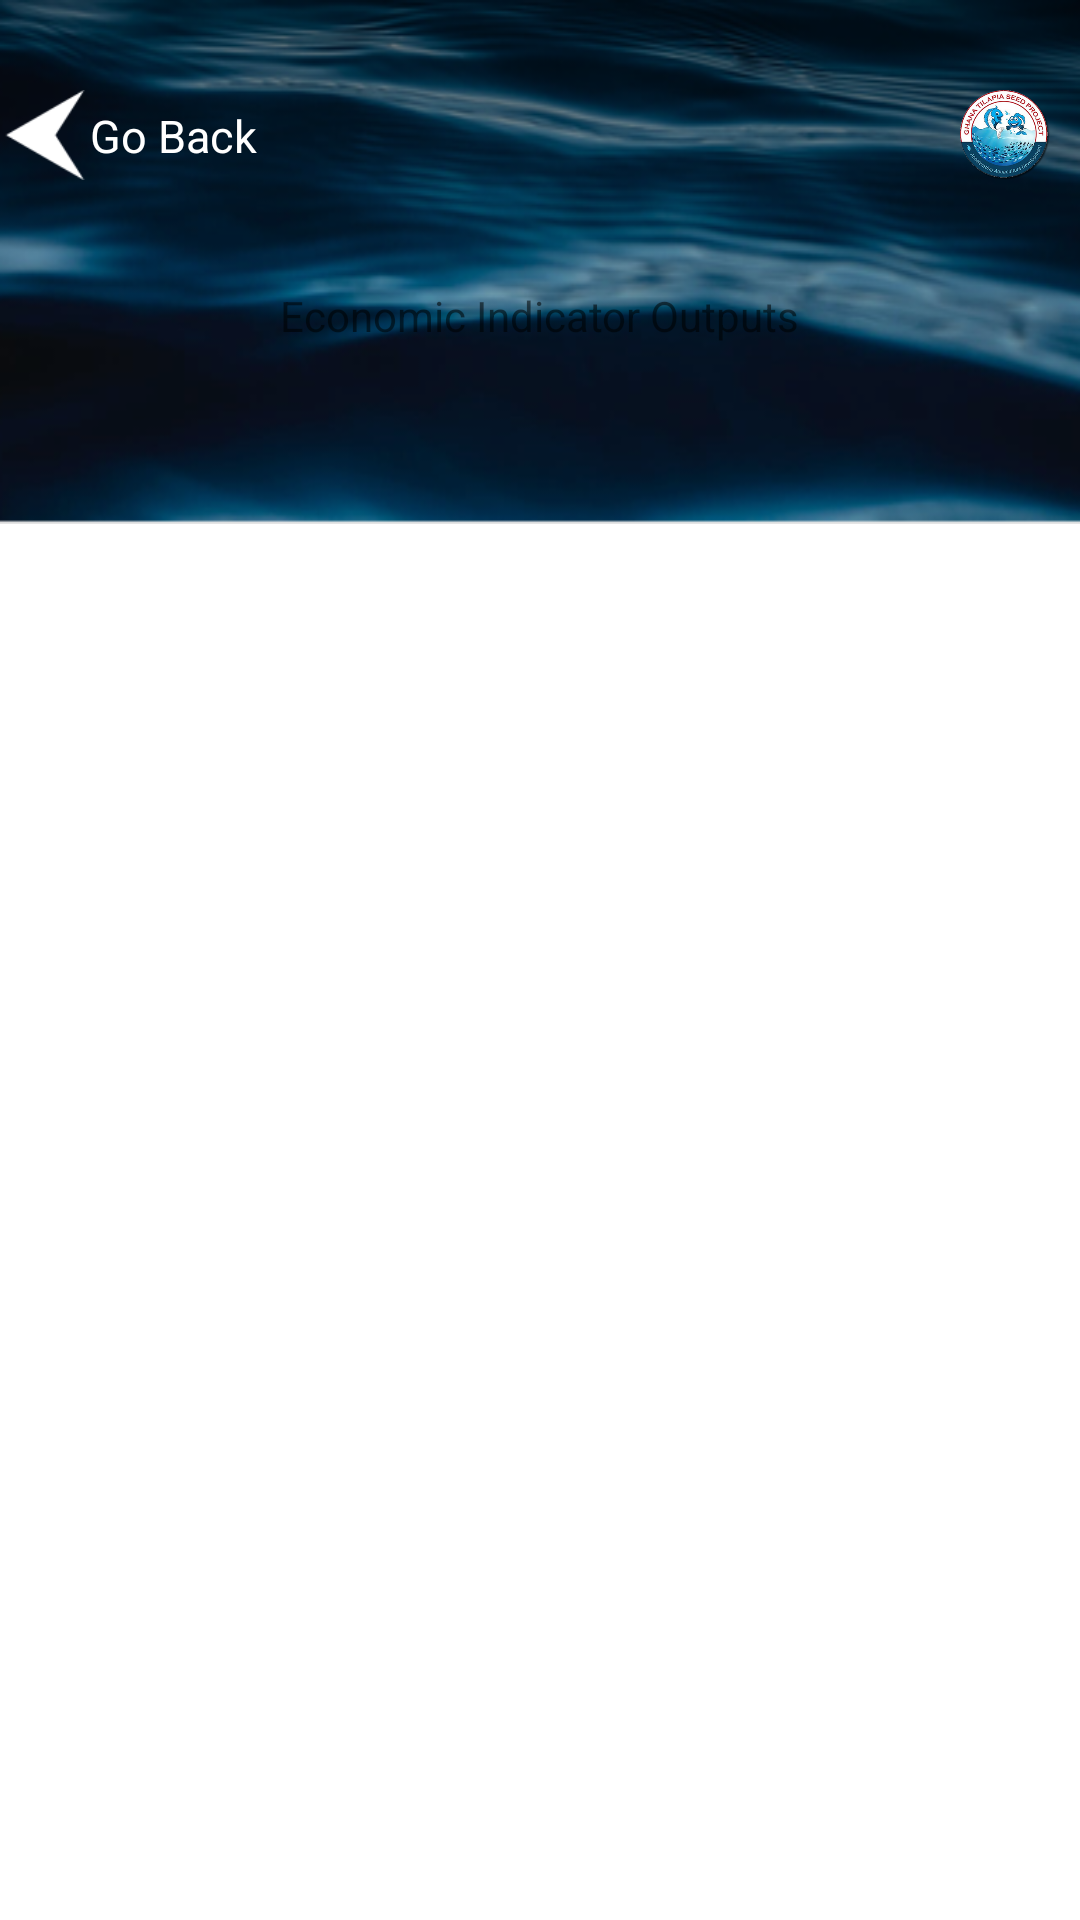

The Android layout XML behind this screen, and the referenced resources:
<!-- AndroidManifest.xml: application theme AppTheme -->
<!-- res/layout/econ_output_layout.xml -->
<?xml version="1.0" encoding="utf-8"?>
<LinearLayout xmlns:android="http://schemas.android.com/apk/res/android"
    android:layout_width="match_parent"
    android:layout_height="match_parent"
    android:orientation="vertical">

    <RelativeLayout
        android:layout_width="match_parent"
        android:layout_height="wrap_content"
        android:background="@drawable/header_bg"
        android:layout_weight="0.8"
         >

        <RelativeLayout
            android:id="@+id/imgBack"
            android:layout_width="wrap_content"
            android:layout_height="wrap_content"
            android:layout_marginTop="30dp"
            >
            <ImageView
                android:layout_width="30dp"
                android:layout_height="30dp"
                android:scaleType="centerCrop"
                android:src="@drawable/arrowwhite"
                android:layout_marginStart="0dp"/>

            <TextView
                android:layout_width="wrap_content"
                android:layout_height="wrap_content"
                android:textSize="15sp"
                android:textColor="@color/white"
                android:text="Go Back"
                android:layout_marginTop="5dp"
                android:layout_marginStart="30dp"/>

        </RelativeLayout>
        <RelativeLayout
            android:layout_width="wrap_content"
            android:layout_height="wrap_content"
            android:layout_alignParentEnd="true"
            android:paddingEnd="10dp"
            android:layout_marginTop="30dp"
            >
            <ImageView
                android:layout_width="30dp"
                android:layout_height="30dp"
                android:scaleType="centerCrop"
                android:src="@drawable/fish_logo2"
                android:layout_marginStart="0dp"/>
        </RelativeLayout>
        <TextView
            android:layout_width="wrap_content"
            android:layout_height="wrap_content"
            android:layout_alignParentBottom="true"
            android:layout_centerHorizontal="true"
            android:layout_marginStart="10dp"
            android:layout_marginTop="20dp"
            android:layout_marginBottom="60dp"
            android:layout_below="@+id/imgback"
            android:id="@+id/tvTitle"
            android:text="Economic Indicator Outputs"
            style="@style/headerTitle"
            />
    </RelativeLayout>

    <RelativeLayout
        android:layout_width="match_parent"
        android:layout_height="wrap_content"
        android:layout_weight="0.3"
        android:layout_below="@+id/rel1">
        <ListView
            android:id="@+id/listView1"
            android:layout_width="match_parent"
            android:layout_height="match_parent" >
        </ListView>
    </RelativeLayout>

</LinearLayout>
<!-- resources referenced by this layout -->
<resources>
  <color name="white">#ffffff</color>
  <!-- drawable arrowwhite: png bitmap (drawable, 1229 bytes) -->
  <!-- drawable fish_logo2: png bitmap (drawable, 94583 bytes) -->
  <!-- drawable header_bg: png bitmap (drawable, 83179 bytes) -->
  <style name="AppTheme" parent="Theme.MaterialComponents.Light.NoActionBar">
          
          <item name="colorPrimary">@color/zenith_red</item>
          <item name="colorPrimaryDark">@color/new_red</item>
          <item name="colorAccent">@color/colorAccent</item>
      </style>
  <color name="zenith_red">#ff8D0000</color>
  <color name="new_red">#ff2020</color>
  <color name="colorAccent">#FF4081</color>
</resources>
